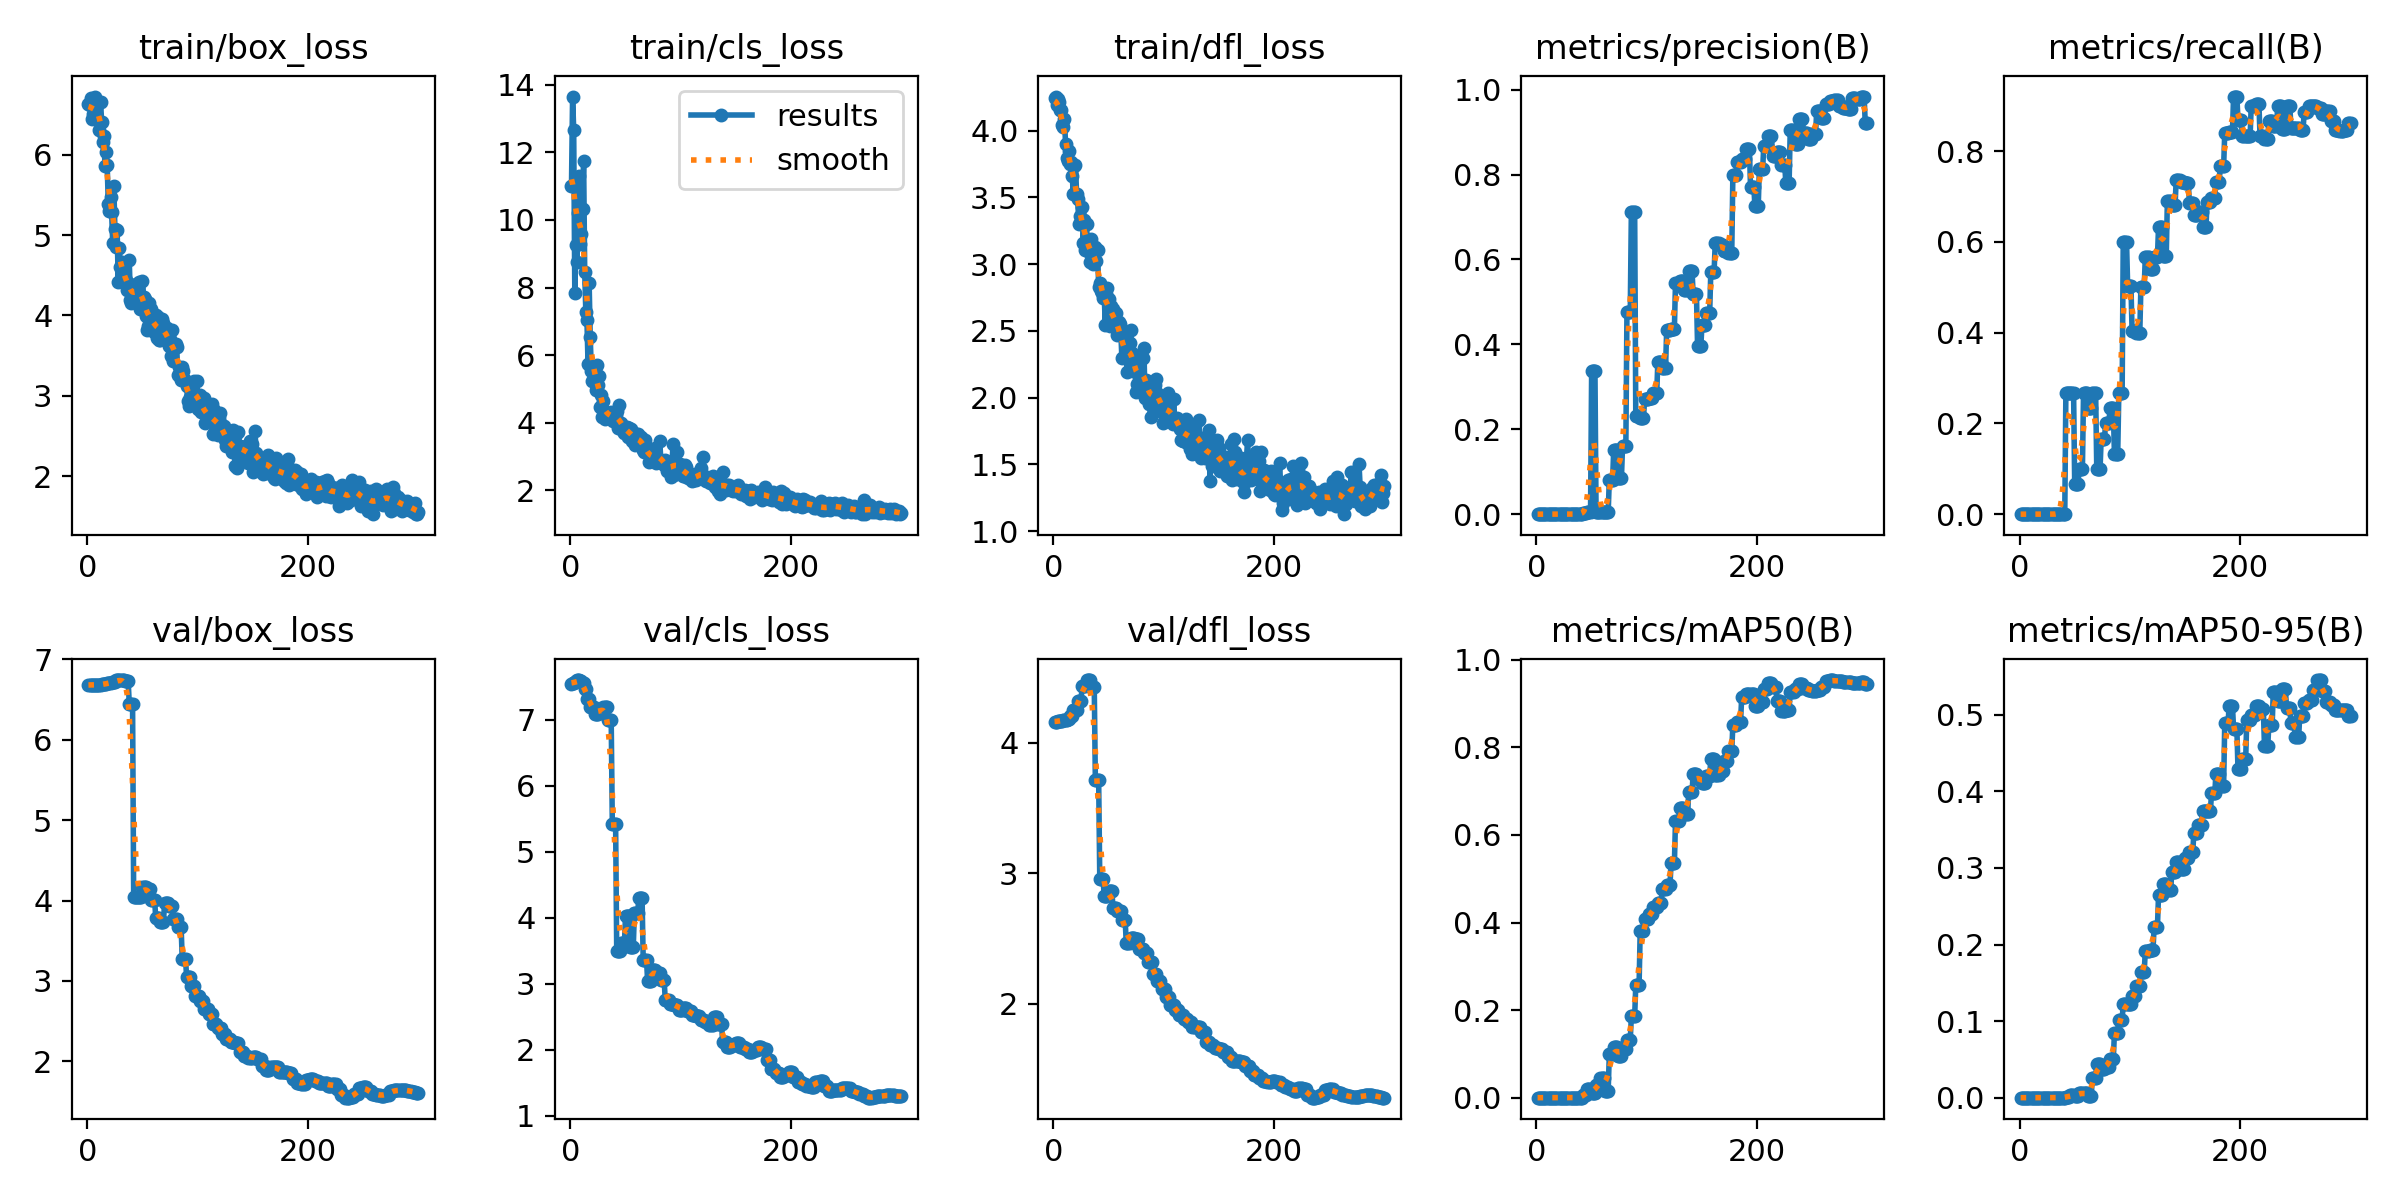

Values plotted in this chart, from the file beside it:
epoch, time, train/box_loss, train/cls_loss, train/dfl_loss, metrics/precision(B), metrics/recall(B), metrics/mAP50(B), metrics/mAP50-95(B), val/box_loss, val/cls_loss, val/dfl_loss, lr/pg0, lr/pg1, lr/pg2
1, 4.816, 6.626, 11, 4.246, 0, 0, 0, 0, 6.68, 7.541, 4.161, 4.287e-05, 4.287e-05, 4.287e-05
2, 9.525, 6.619, 13.65, 4.256, 0, 0, 0, 0, 6.681, 7.549, 4.162, 9.96999e-05, 9.96999e-05, 9.96999e-05
3, 14.86, 6.71, 12.67, 4.193, 0, 0, 0, 0, 6.681, 7.553, 4.163, 0.0001562, 0.0001562, 0.0001562
4, 19.62, 6.451, 7.836, 4.237, 0, 0, 0, 0, 6.682, 7.571, 4.165, 0.0002122, 0.0002122, 0.0002122
5, 24.29, 6.513, 9.259, 4.215, 0, 0, 0, 0, 6.682, 7.584, 4.167, 0.0002679, 0.0002679, 0.0002679
6, 29.34, 6.491, 8.752, 4.157, 0, 0, 0, 0, 6.683, 7.595, 4.169, 0.0003232, 0.0003232, 0.0003232
7, 34.98, 6.725, 10.2, 4.156, 0, 0, 0, 0, 6.683, 7.595, 4.169, 0.0003782, 0.0003782, 0.0003782
8, 39.69, 6.491, 11.3, 4.044, 0, 0, 0, 0, 6.683, 7.601, 4.171, 0.0004328, 0.0004328, 0.0004328
9, 44.41, 6.642, 9.296, 4.026, 0, 0, 0, 0, 6.684, 7.59, 4.173, 0.0004869, 0.0004869, 0.0004869
10, 48.68, 6.653, 9.599, 4.091, 0, 0, 0, 0, 6.684, 7.59, 4.173, 0.0005408, 0.0005408, 0.0005408
11, 53.16, 6.308, 10.33, 3.899, 0, 0, 0, 0, 6.685, 7.55, 4.177, 0.0005942, 0.0005942, 0.0005942
12, 57.79, 6.656, 11.76, 3.798, 0, 0, 0, 0, 6.685, 7.55, 4.177, 0.0006473, 0.0006473, 0.0006473
13, 62.59, 6.405, 8.447, 3.771, 0, 0, 0, 0, 6.687, 7.461, 4.185, 0.0006999, 0.0006999, 0.0006999
14, 67.27, 6.155, 7.266, 3.849, 0, 0, 0, 0, 6.687, 7.461, 4.185, 0.0007522, 0.0007522, 0.0007522
15, 71.95, 6.23, 7.041, 3.748, 0, 0, 0, 0, 6.693, 7.319, 4.207, 0.0008042, 0.0008042, 0.0008042
16, 76.07, 5.862, 5.732, 3.762, 0, 0, 0, 0, 6.693, 7.319, 4.207, 0.0008557, 0.0008557, 0.0008557
17, 80.37, 6.031, 8.136, 3.663, 0, 0, 0, 0, 6.693, 7.319, 4.207, 0.0009069, 0.0009069, 0.0009069
18, 85.16, 5.875, 6.531, 3.529, 0, 0, 0, 0, 6.703, 7.185, 4.249, 0.0009577, 0.0009577, 0.0009577
19, 89.44, 5.385, 5.529, 3.736, 0, 0, 0, 0, 6.703, 7.185, 4.249, 0.001008, 0.001008, 0.001008
20, 94.11, 5.304, 5.247, 3.741, 0, 0, 0, 0, 6.703, 7.185, 4.249, 0.001058, 0.001058, 0.001058
21, 98.65, 5.477, 5.329, 3.527, 0, 0, 0, 0, 6.703, 7.185, 4.249, 0.001108, 0.001108, 0.001108
22, 102.8, 5.284, 5.563, 3.489, 0, 0, 0, 0, 6.718, 7.089, 4.321, 0.001157, 0.001157, 0.001157
23, 107.1, 4.906, 4.953, 3.303, 0, 0, 0, 0, 6.718, 7.089, 4.321, 0.001206, 0.001206, 0.001206
24, 111.4, 5.613, 5.706, 3.358, 0, 0, 0, 0, 6.718, 7.089, 4.321, 0.001255, 0.001255, 0.001255
25, 116, 5.078, 5.105, 3.32, 0, 0, 0, 0, 6.718, 7.089, 4.321, 0.001303, 0.001303, 0.001303
26, 120.6, 4.851, 5.383, 3.43, 0, 0, 0, 0, 6.737, 7.145, 4.433, 0.001311, 0.001311, 0.001311
27, 124.7, 5.065, 4.479, 3.16, 0, 0, 0, 0, 6.737, 7.145, 4.433, 0.001306, 0.001306, 0.001306
28, 128.8, 4.416, 4.808, 3.332, 0, 0, 0, 0, 6.737, 7.145, 4.433, 0.001302, 0.001302, 0.001302
29, 133.1, 4.834, 4.162, 3.106, 0, 0, 0, 0, 6.737, 7.145, 4.433, 0.001297, 0.001297, 0.001297
30, 137.2, 4.606, 4.651, 3.298, 0, 0, 0, 0, 6.743, 7.187, 4.481, 0.001292, 0.001292, 0.001292
31, 141.5, 4.659, 4.106, 3.117, 0, 0, 0, 0, 6.743, 7.187, 4.481, 0.001288, 0.001288, 0.001288
32, 145.5, 4.43, 4.332, 3.089, 0, 0, 0, 0, 6.743, 7.187, 4.481, 0.001283, 0.001283, 0.001283
33, 149.4, 4.658, 4.291, 3.013, 0, 0, 0, 0, 6.743, 7.187, 4.481, 0.001278, 0.001278, 0.001278
34, 153.3, 4.403, 4.297, 3.186, 0, 0, 0, 0, 6.736, 7.002, 4.429, 0.001273, 0.001273, 0.001273
35, 157.3, 4.446, 4.147, 3.053, 0, 0, 0, 0, 6.736, 7.002, 4.429, 0.001269, 0.001269, 0.001269
36, 161.9, 4.322, 4.123, 3.002, 0, 0, 0, 0, 6.736, 7.002, 4.429, 0.001264, 0.001264, 0.001264
37, 166, 4.329, 4.307, 3.115, 0, 0, 0, 0, 6.736, 7.002, 4.429, 0.001259, 0.001259, 0.001259
38, 170.1, 4.692, 4.295, 3.127, 0, 0, 0, 0, 6.45, 5.416, 3.712, 0.001255, 0.001255, 0.001255
39, 174.5, 4.196, 4.062, 3.023, 0, 0, 0, 0, 6.45, 5.416, 3.712, 0.00125, 0.00125, 0.00125
40, 178.7, 4.152, 4.12, 3.104, 0, 0, 0, 0, 6.45, 5.416, 3.712, 0.001245, 0.001245, 0.001245
41, 183, 4.176, 4.242, 2.827, 0, 0, 0, 0, 6.45, 5.416, 3.712, 0.00124, 0.00124, 0.00124
42, 187.5, 4.224, 4.335, 2.86, 0.00382, 0.2667, 0.00617, 0.00105, 4.043, 3.494, 2.958, 0.001236, 0.001236, 0.001236
43, 192.4, 4.258, 3.831, 2.801, 0.00382, 0.2667, 0.00617, 0.00105, 4.043, 3.494, 2.958, 0.001231, 0.001231, 0.001231
44, 197.2, 4.386, 4.532, 2.786, 0.00382, 0.2667, 0.00617, 0.00105, 4.043, 3.494, 2.958, 0.001226, 0.001226, 0.001226
45, 201.3, 4.391, 3.993, 2.748, 0.00382, 0.2667, 0.00617, 0.00105, 4.043, 3.494, 2.958, 0.001222, 0.001222, 0.001222
46, 205.4, 4.337, 3.984, 2.774, 0.00599, 0.2667, 0.01877, 0.0035, 4.046, 3.622, 2.826, 0.001217, 0.001217, 0.001217
47, 209.6, 4.421, 3.911, 2.542, 0.00599, 0.2667, 0.01877, 0.0035, 4.046, 3.622, 2.826, 0.001212, 0.001212, 0.001212
48, 213.8, 4.08, 3.759, 2.776, 0.00599, 0.2667, 0.01877, 0.0035, 4.046, 3.622, 2.826, 0.001207, 0.001207, 0.001207
49, 217.9, 4.218, 3.705, 2.819, 0.00599, 0.2667, 0.01877, 0.0035, 4.046, 3.622, 2.826, 0.001203, 0.001203, 0.001203
50, 222.3, 4.427, 3.846, 2.736, 0.3374, 0.06667, 0.00962, 0.00243, 4.168, 4.03, 2.862, 0.001198, 0.001198, 0.001198
51, 227.1, 4.232, 3.873, 2.534, 0.3374, 0.06667, 0.00962, 0.00243, 4.168, 4.03, 2.862, 0.001193, 0.001193, 0.001193
52, 231.6, 4.202, 3.588, 2.688, 0.3374, 0.06667, 0.00962, 0.00243, 4.168, 4.03, 2.862, 0.001189, 0.001189, 0.001189
53, 238.5, 3.99, 3.841, 2.601, 0.3374, 0.06667, 0.00962, 0.00243, 4.168, 4.03, 2.862, 0.001184, 0.001184, 0.001184
54, 243.1, 3.815, 3.73, 2.665, 0.00444, 0.1, 0.02827, 0.00669, 4.137, 3.55, 2.736, 0.001179, 0.001179, 0.001179
55, 247.7, 3.869, 3.806, 2.556, 0.00444, 0.1, 0.02827, 0.00669, 4.137, 3.55, 2.736, 0.001174, 0.001174, 0.001174
56, 252.2, 4.15, 3.466, 2.563, 0.00444, 0.1, 0.02827, 0.00669, 4.137, 3.55, 2.736, 0.00117, 0.00117, 0.00117
57, 257.1, 4.046, 3.526, 2.637, 0.00444, 0.1, 0.02827, 0.00669, 4.137, 3.55, 2.736, 0.001165, 0.001165, 0.001165
58, 262.2, 4.081, 3.689, 2.465, 0.00507, 0.2667, 0.04382, 0.00563, 4.008, 4.072, 2.709, 0.00116, 0.00116, 0.00116
59, 267.2, 3.825, 3.329, 2.569, 0.00507, 0.2667, 0.04382, 0.00563, 4.008, 4.072, 2.709, 0.001155, 0.001155, 0.001155
60, 271.9, 3.788, 3.394, 2.548, 0.00507, 0.2667, 0.04382, 0.00563, 4.008, 4.072, 2.709, 0.001151, 0.001151, 0.001151
... 240 more rows
